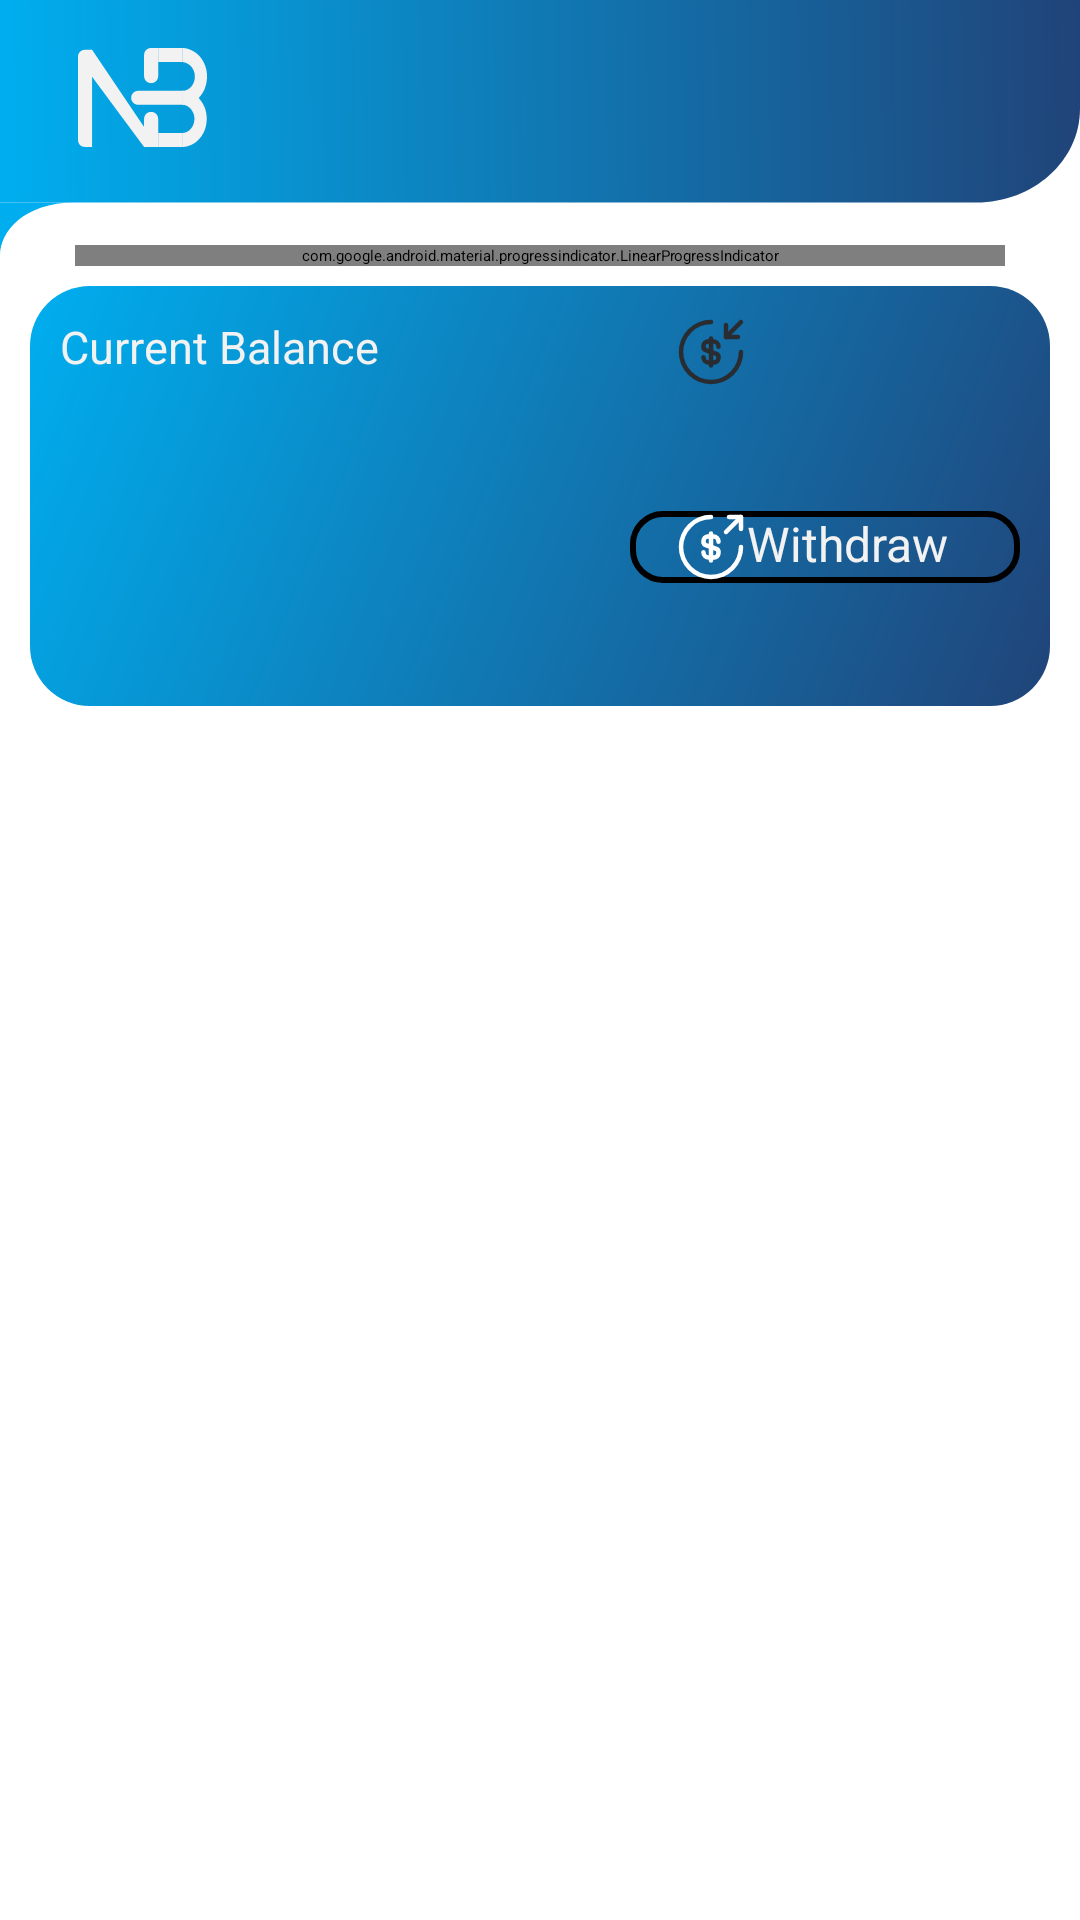

Write the Android layout XML for this screen, with the resource values it uses.
<!-- AndroidManifest.xml: application theme Theme.App.Starting -->
<!-- res/layout/fragment_home.xml -->
<?xml version="1.0" encoding="utf-8"?>
<androidx.constraintlayout.widget.ConstraintLayout xmlns:android="http://schemas.android.com/apk/res/android"
    xmlns:app="http://schemas.android.com/apk/res-auto"
    xmlns:tools="http://schemas.android.com/tools"
    android:layout_width="match_parent"
    android:layout_height="match_parent"
    android:background="@drawable/main_background"
    tools:targetApi="m">

    <androidx.core.widget.NestedScrollView
        android:layout_width="match_parent"
        android:layout_height="0dp"
        android:layout_marginTop="-60dp"
        android:clipToPadding="false"
        android:paddingTop="40dp"
        app:layout_constraintBottom_toBottomOf="parent"
        app:layout_constraintTop_toBottomOf="@id/ivHeader">

        <androidx.constraintlayout.widget.ConstraintLayout
            android:layout_width="match_parent"
            android:layout_height="match_parent">

            <View
                android:id="@+id/viewCardBalance"
                android:layout_width="match_parent"
                android:layout_height="140dp"
                android:layout_marginHorizontal="10dp"
                android:layout_marginStart="10dp"
                android:layout_marginTop="30dp"
                android:layout_marginEnd="10dp"
                android:background="@drawable/shape_balance_background"
                app:layout_constraintEnd_toEndOf="parent"
                app:layout_constraintStart_toStartOf="parent"
                app:layout_constraintTop_toTopOf="parent" />

            <androidx.appcompat.widget.AppCompatTextView
                android:id="@+id/tvTitleCurrentBalance"
                android:layout_width="wrap_content"
                android:layout_height="wrap_content"
                android:layout_margin="10dp"
                android:layout_marginStart="10dp"
                android:layout_marginTop="10dp"
                android:fontFamily="sans-serif"
                android:text="@string/current_balance"
                android:textColor="@color/lightGrey"
                android:textSize="15sp"
                app:layout_constraintStart_toStartOf="@+id/viewCardBalance"
                app:layout_constraintTop_toTopOf="@+id/viewCardBalance" />

            <androidx.appcompat.widget.AppCompatTextView
                android:id="@+id/tvCurrentBalance"
                android:layout_width="wrap_content"
                android:layout_height="wrap_content"
                android:layout_marginTop="15dp"
                android:fontFamily="sans-serif-medium"
                android:textColor="@color/white"
                android:textSize="22sp"
                app:layout_constraintStart_toStartOf="@+id/tvTitleCurrentBalance"
                app:layout_constraintTop_toBottomOf="@+id/tvTitleCurrentBalance"
                tools:text="$10 000" />


            <androidx.appcompat.widget.AppCompatButton
                android:id="@+id/btnDeposit"
                android:layout_width="130dp"
                android:layout_height="wrap_content"
                android:layout_marginTop="10dp"
                android:layout_marginEnd="10dp"
                android:background="@drawable/button_background_variant"
                android:drawableStart="@drawable/ic_deposit"
                android:drawableTint="?attr/colorOnSecondary"
                android:fontFamily="sans-serif"
                android:paddingHorizontal="15dp"
                android:text="@string/deposit"
                android:textAllCaps="false"
                android:textColor="?attr/colorOnSecondary"
                android:textSize="16sp"
                app:layout_constraintEnd_toEndOf="@+id/viewCardBalance"
                app:layout_constraintTop_toTopOf="@+id/viewCardBalance" />

            <androidx.appcompat.widget.AppCompatButton
                android:id="@+id/btnWithdraw"
                android:layout_width="130dp"
                android:layout_height="wrap_content"
                android:layout_margin="15dp"
                android:background="@drawable/button_stroke_variant"
                android:drawableStart="@drawable/ic_withdraw"
                android:drawableTint="@color/white"
                android:fontFamily="sans-serif"
                android:paddingHorizontal="15dp"
                android:text="@string/withdraw"
                android:textAllCaps="false"
                android:textColor="@color/lightGrey"
                android:textSize="16sp"
                app:layout_constraintBottom_toBottomOf="@+id/viewCardBalance"
                app:layout_constraintEnd_toEndOf="@+id/btnDeposit"
                app:layout_constraintStart_toStartOf="@+id/btnDeposit"
                app:layout_constraintTop_toBottomOf="@+id/btnDeposit" />

            <androidx.appcompat.widget.AppCompatTextView
                android:id="@+id/tvTitleWatchlist"
                android:layout_width="wrap_content"
                android:layout_height="wrap_content"
                android:layout_marginTop="25dp"
                android:fontFamily="sans-serif"
                android:text="@string/watchlist"
                android:textColor="?attr/colorOnSecondary"
                android:textSize="18sp"
                app:layout_constraintStart_toStartOf="@+id/viewCardBalance"
                app:layout_constraintTop_toBottomOf="@+id/viewCardBalance" />

            <androidx.appcompat.widget.AppCompatTextView
                android:id="@+id/tvWatchlistSeeAll"
                android:layout_width="wrap_content"
                android:layout_height="wrap_content"
                android:fontFamily="sans-serif"
                android:padding="15dp"
                android:text="@string/see_all"
                android:textColor="?attr/colorOnSecondary"
                android:textSize="18sp"
                android:textStyle="bold"
                app:layout_constraintBottom_toBottomOf="@+id/tvTitleWatchlist"
                app:layout_constraintEnd_toEndOf="@+id/viewCardBalance"
                app:layout_constraintTop_toTopOf="@+id/tvTitleWatchlist" />


            <androidx.recyclerview.widget.RecyclerView
                android:id="@+id/rvWatchlist"
                android:layout_width="match_parent"
                android:layout_height="wrap_content"
                android:clipToPadding="false"
                android:layoutAnimation="@anim/watchlist_animation"
                android:orientation="horizontal"
                android:paddingHorizontal="10dp"
                app:layoutManager="androidx.recyclerview.widget.LinearLayoutManager"
                app:layout_constraintEnd_toEndOf="parent"
                app:layout_constraintStart_toStartOf="parent"
                app:layout_constraintTop_toBottomOf="@+id/tvTitleWatchlist"
                tools:itemCount="10"
                tools:listitem="@layout/layout_watchlist_item" />


            <androidx.appcompat.widget.AppCompatTextView
                android:id="@+id/appCompatTextView4"
                android:layout_width="wrap_content"
                android:layout_height="wrap_content"
                android:layout_marginTop="25dp"
                android:fontFamily="sans-serif"
                android:text="@string/your_stocks"
                android:textColor="?attr/colorOnSecondary"
                android:textSize="18sp"
                app:layout_constraintStart_toStartOf="@+id/tvTitleWatchlist"
                app:layout_constraintTop_toBottomOf="@+id/rvWatchlist" />

            <androidx.appcompat.widget.AppCompatTextView
                android:id="@+id/tvYourStocksSeeAll"
                android:layout_width="wrap_content"
                android:layout_height="wrap_content"
                android:fontFamily="sans-serif"
                android:padding="15dp"
                android:text="@string/see_all"
                android:textColor="?attr/colorOnSecondary"
                android:textSize="18sp"
                android:textStyle="bold"
                app:layout_constraintBottom_toBottomOf="@+id/appCompatTextView4"
                app:layout_constraintEnd_toEndOf="@+id/tvWatchlistSeeAll"
                app:layout_constraintTop_toTopOf="@+id/appCompatTextView4" />

            <androidx.recyclerview.widget.RecyclerView
                android:id="@+id/rvYourStocks"
                android:layout_width="match_parent"
                android:layout_height="wrap_content"
                android:layoutAnimation="@anim/item_layout_anim"
                android:orientation="vertical"
                android:paddingTop="5dp"
                app:layout_constraintEnd_toEndOf="parent"
                app:layout_constraintStart_toStartOf="parent"
                app:layout_constraintTop_toBottomOf="@+id/appCompatTextView4"
                tools:itemCount="3"
                tools:listitem="@layout/layout_own_stock_item" />

            <androidx.appcompat.widget.AppCompatTextView
                android:id="@+id/tvTradeHistory"
                android:layout_width="wrap_content"
                android:layout_height="wrap_content"
                android:layout_marginTop="25dp"
                android:fontFamily="sans-serif"
                android:text="@string/trade_history"
                android:textColor="?attr/colorOnSecondary"
                android:textSize="18sp"
                app:layout_constraintStart_toStartOf="@+id/appCompatTextView4"
                app:layout_constraintTop_toBottomOf="@+id/rvYourStocks" />


            <androidx.recyclerview.widget.RecyclerView
                android:id="@+id/rvTradeHistory"
                android:layout_width="match_parent"
                android:layout_height="wrap_content"
                android:layout_marginTop="10dp"
                android:clipToPadding="false"
                android:layoutAnimation="@anim/item_layout_anim"
                android:paddingBottom="65dp"
                app:layout_constraintEnd_toEndOf="parent"
                app:layout_constraintStart_toStartOf="parent"
                app:layout_constraintTop_toBottomOf="@+id/tvTradeHistory"
                tools:itemCount="5"
                tools:listitem="@layout/layout_trade_history_item" />

        </androidx.constraintlayout.widget.ConstraintLayout>

    </androidx.core.widget.NestedScrollView>

    <androidx.appcompat.widget.AppCompatImageView
        android:id="@+id/ivHeader"
        android:layout_width="match_parent"
        android:layout_height="85dp"
        android:scaleType="fitXY"
        app:layout_constraintTop_toTopOf="parent"
        app:srcCompat="@drawable/mini_header" />

    <androidx.appcompat.widget.AppCompatImageView
        android:id="@+id/ivLogo"
        android:layout_width="45dp"
        android:layout_height="45dp"
        android:layout_marginStart="25dp"
        android:layout_marginTop="10dp"
        android:padding="1dp"
        android:src="@drawable/ic_logo_letters"
        android:tint="@color/lightGrey"
        app:layout_constraintStart_toStartOf="parent"
        app:layout_constraintTop_toTopOf="parent" />

    <com.google.android.material.progressindicator.LinearProgressIndicator
        android:id="@+id/pbWatchlist"
        android:layout_width="match_parent"
        android:layout_height="wrap_content"
        android:layout_marginHorizontal="25dp"
        android:indeterminate="true"
        app:indicatorColor="?attr/colorPrimary"
        app:layout_constraintBottom_toBottomOf="@id/ivHeader"
        app:layout_constraintTop_toBottomOf="@+id/ivHeader"
        app:trackColor="?attr/background"
        app:trackCornerRadius="5dp"
        tools:layout_editor_absoluteX="25dp" />

</androidx.constraintlayout.widget.ConstraintLayout>
<!-- res/layout/layout_watchlist_item.xml (included above) -->
<?xml version="1.0" encoding="utf-8"?>
<androidx.constraintlayout.widget.ConstraintLayout xmlns:android="http://schemas.android.com/apk/res/android"
    xmlns:app="http://schemas.android.com/apk/res-auto"
    xmlns:tools="http://schemas.android.com/tools"
    android:layout_width="300dp"
    android:layout_height="120dp"
    android:layout_marginHorizontal="5dp"
    android:layout_marginVertical="10dp"
    android:elevation="3dp"
    android:background="@drawable/watchlist_background">

    <androidx.appcompat.widget.AppCompatTextView
        android:id="@+id/tvItemSymbol"
        android:layout_width="wrap_content"
        android:layout_height="wrap_content"
        android:fontFamily="sans-serif-medium"
        android:textColor="?attr/colorOnSecondary"
        android:layout_marginStart="20dp"
        android:textSize="20sp"
        app:layout_constraintBottom_toTopOf="@+id/tvNameShort"
        app:layout_constraintStart_toStartOf="parent"
        app:layout_constraintTop_toTopOf="parent"
        app:layout_constraintVertical_chainStyle="packed"
        tools:text="AAPL" />

    <androidx.appcompat.widget.AppCompatTextView
        android:id="@+id/tvNameShort"
        android:layout_width="wrap_content"
        android:layout_height="wrap_content"
        android:fontFamily="sans-serif-light"
        android:textSize="16sp"
        app:layout_constraintBottom_toTopOf="@+id/tvWatchlistPrice"
        app:layout_constraintStart_toStartOf="@+id/tvItemSymbol"
        app:layout_constraintTop_toBottomOf="@+id/tvItemSymbol"
        tools:text="Apple, Inc." />


    <androidx.appcompat.widget.AppCompatTextView
        android:id="@+id/tvExchangeName"
        android:layout_width="wrap_content"
        android:layout_height="wrap_content"
        android:layout_marginStart="5dp"
        android:fontFamily="sans-serif-condensed-light"
        app:layout_constraintBottom_toBottomOf="@id/tvItemSymbol"
        app:layout_constraintStart_toEndOf="@id/tvItemSymbol"
        tools:text="NasdaqGS" />

    <androidx.appcompat.widget.AppCompatTextView
        android:id="@+id/tvWatchlistPrice"
        android:layout_width="wrap_content"
        android:layout_height="wrap_content"
        android:layout_marginTop="10dp"
        android:fontFamily="sans-serif-condensed-medium"
        android:textColor="?attr/colorOnSecondary"
        android:textSize="20sp"
        app:layout_constraintBottom_toBottomOf="parent"
        app:layout_constraintStart_toStartOf="@+id/tvItemSymbol"
        app:layout_constraintTop_toBottomOf="@+id/tvNameShort"
        tools:text="$458.49" />


    <androidx.appcompat.widget.AppCompatTextView
        android:id="@+id/tvWatchlistPercentage"
        android:layout_width="wrap_content"
        android:layout_height="wrap_content"
        android:background="@drawable/shape_rectangle_increase"
        android:fontFamily="sans-serif-medium"
        android:paddingHorizontal="3dp"
        android:textColor="@color/white"
        android:layout_marginEnd="20dp"
        android:textSize="13sp"
        app:layout_constraintBottom_toTopOf="@+id/ivChart"
        app:layout_constraintEnd_toEndOf="parent"
        app:layout_constraintTop_toTopOf="parent"
        tools:text="+5.50%" />


    <androidx.appcompat.widget.AppCompatImageView
        android:id="@+id/ivChart"
        android:layout_width="60dp"
        android:layout_height="50dp"
        android:src="@drawable/ic_increase"
        app:layout_constraintBottom_toBottomOf="parent"
        app:layout_constraintEnd_toEndOf="@+id/tvWatchlistPercentage"
        app:layout_constraintStart_toStartOf="@+id/tvWatchlistPercentage"
        app:layout_constraintTop_toBottomOf="@+id/tvWatchlistPercentage" />

</androidx.constraintlayout.widget.ConstraintLayout>
<!-- res/layout/layout_own_stock_item.xml (included above) -->
<?xml version="1.0" encoding="utf-8"?>
<androidx.constraintlayout.widget.ConstraintLayout xmlns:android="http://schemas.android.com/apk/res/android"
    xmlns:app="http://schemas.android.com/apk/res-auto"
    xmlns:tools="http://schemas.android.com/tools"
    android:layout_width="match_parent"
    android:layout_height="120dp"
    android:elevation="3dp"
    android:layout_marginHorizontal="10dp"
    android:layout_marginVertical="5dp"
    android:background="@drawable/owned_stocks_background">

    <androidx.appcompat.widget.AppCompatTextView
        android:id="@+id/tvItemSymbol"
        android:layout_width="wrap_content"
        android:layout_height="wrap_content"
        android:layout_marginStart="20dp"
        android:layout_marginTop="15dp"
        android:fontFamily="sans-serif-medium"
        android:textColor="?attr/colorOnSecondary"
        android:textSize="20sp"
        app:layout_constraintStart_toStartOf="parent"
        app:layout_constraintTop_toTopOf="parent"
        tools:text="AAPL" />


    <androidx.appcompat.widget.AppCompatTextView
        android:id="@+id/tvItemPrice"
        android:layout_width="wrap_content"
        android:layout_height="wrap_content"
        android:layout_marginEnd="20dp"
        android:fontFamily="sans-serif-condensed-medium"
        android:textColor="?attr/colorOnSecondary"
        android:textSize="20sp"
        app:layout_constraintEnd_toEndOf="parent"
        app:layout_constraintTop_toTopOf="@+id/tvItemSymbol"
        tools:text="$458.49" />

    <androidx.appcompat.widget.AppCompatTextView
        android:id="@+id/tvPercentage"
        android:layout_width="wrap_content"
        android:layout_height="wrap_content"
        android:layout_marginStart="15dp"
        android:fontFamily="sans-serif-medium"
        android:textColor="@color/white"
        android:paddingHorizontal="3dp"
        android:textSize="13sp"
        app:layout_constraintBottom_toBottomOf="@+id/tvItemSymbol"
        app:layout_constraintStart_toEndOf="@+id/tvItemSymbol"
        app:layout_constraintTop_toTopOf="@+id/tvItemSymbol"
        tools:text="-5.50%"
        android:background="@drawable/shape_rectangle_decrease" />

    <androidx.appcompat.widget.AppCompatTextView
        android:id="@+id/tvOwnedAmount"
        android:layout_width="wrap_content"
        android:layout_height="wrap_content"
        android:fontFamily="sans-serif"
        android:textColor="?attr/colorOnError"
        android:textSize="18sp"
        app:layout_constraintBottom_toBottomOf="@+id/tvTotalValue"
        app:layout_constraintStart_toStartOf="@+id/tvItemSymbol"
        app:layout_constraintTop_toTopOf="@+id/tvTotalValue"
        tools:text="1.6741" />

    <androidx.appcompat.widget.AppCompatTextView
        android:layout_width="wrap_content"
        android:layout_height="wrap_content"
        android:text="@string/owned_stocks"
        app:layout_constraintBottom_toTopOf="@+id/tvOwnedAmount"
        app:layout_constraintStart_toStartOf="@+id/tvOwnedAmount" />

    <androidx.appcompat.widget.AppCompatTextView
        android:id="@+id/appCompatTextView"
        android:layout_width="wrap_content"
        android:layout_height="wrap_content"
        android:text="@string/total_value"
        app:layout_constraintBottom_toTopOf="@+id/tvTotalValue"
        app:layout_constraintEnd_toEndOf="@+id/tvTotalValue" />

    <androidx.appcompat.widget.AppCompatTextView
        android:id="@+id/tvTotalValue"
        android:layout_width="wrap_content"
        android:layout_height="wrap_content"
        android:layout_marginBottom="10dp"
        android:fontFamily="sans-serif-medium"
        android:textColor="?attr/colorOnError"
        android:textSize="20sp"
        app:layout_constraintBottom_toBottomOf="parent"
        app:layout_constraintEnd_toEndOf="@+id/tvItemPrice"
        tools:text="$767.55" />

</androidx.constraintlayout.widget.ConstraintLayout>
<!-- res/layout/layout_trade_history_item.xml (included above) -->
<?xml version="1.0" encoding="utf-8"?>
<androidx.constraintlayout.widget.ConstraintLayout xmlns:android="http://schemas.android.com/apk/res/android"
    xmlns:app="http://schemas.android.com/apk/res-auto"
    xmlns:tools="http://schemas.android.com/tools"
    android:layout_width="match_parent"
    android:layout_height="wrap_content"
    android:layout_marginHorizontal="10dp"
    android:layout_marginVertical="5dp"
    android:background="@drawable/trade_history_background"
    android:elevation="3dp">

    <androidx.appcompat.widget.AppCompatImageView
        android:id="@+id/ivTradeType"
        android:layout_width="45dp"
        android:layout_height="45dp"
        android:layout_marginStart="15dp"
        android:layout_marginTop="6dp"
        android:layout_marginBottom="6dp"
        android:padding="7dp"
        app:layout_constraintBottom_toBottomOf="parent"
        app:layout_constraintStart_toStartOf="parent"
        app:layout_constraintTop_toTopOf="parent"
        tools:src="@drawable/ic_buy" />

    <androidx.appcompat.widget.AppCompatTextView
        android:id="@+id/tvStockSymbol"
        android:layout_width="wrap_content"
        android:layout_height="wrap_content"
        android:layout_marginStart="15dp"
        android:fontFamily="sans-serif-medium"
        android:textColor="?attr/colorOnSecondary"
        android:textSize="16sp"
        app:layout_constraintStart_toEndOf="@+id/ivTradeType"
        app:layout_constraintTop_toTopOf="@+id/ivTradeType"
        tools:text="AAPL" />

    <androidx.appcompat.widget.AppCompatTextView
        android:id="@+id/tvStockTradeDate"
        android:layout_width="wrap_content"
        android:layout_height="wrap_content"
        android:fontFamily="sans-serif-medium"
        android:textColor="?attr/colorOnPrimaryContainer"
        android:textSize="13sp"
        app:layout_constraintBottom_toBottomOf="@+id/ivTradeType"
        app:layout_constraintStart_toStartOf="@+id/tvStockSymbol"
        tools:text="20/20/20" />


    <androidx.appcompat.widget.AppCompatTextView
        android:id="@+id/tvMoney"
        android:layout_width="wrap_content"
        android:layout_height="wrap_content"
        android:layout_marginEnd="15dp"
        android:fontFamily="sans-serif-medium"
        android:textSize="16sp"
        app:layout_constraintEnd_toEndOf="parent"
        app:layout_constraintTop_toTopOf="@+id/tvStockSymbol"
        tools:text="-$200.50"
        tools:textColor="@color/green_light" />


</androidx.constraintlayout.widget.ConstraintLayout>
<!-- resources referenced by this layout -->
<resources>
  <color name="green_light">#FF99CC00</color>
  <color name="lightGrey">#F2F2F2</color>
  <color name="white">#FFFFFF</color>
  <!-- drawable button_background_variant (drawable) -->
  <?xml version="1.0" encoding="utf-8"?>
  <selector xmlns:android="http://schemas.android.com/apk/res/android">
  
      <item android:state_pressed="false">
          <shape>
              <solid android:color="?attr/background" />
              <corners android:radius="10dp" />
          </shape>
      </item>
  
      <item android:state_pressed="true">
          <shape>
              <solid android:color="?attr/actionModeBackground" />
              <corners android:radius="10dp" />
          </shape>
      </item>
  
  
  </selector>
  <!-- drawable main_background (drawable-night) -->
  <?xml version="1.0" encoding="utf-8"?>
  <shape xmlns:android="http://schemas.android.com/apk/res/android"
      android:shape="rectangle">
      <gradient
          android:angle="90"
          android:startColor="#8A204479"
          android:endColor="#4A000B1C" />
  </shape>
  <!-- drawable shape_balance_background (drawable) -->
  <?xml version="1.0" encoding="utf-8"?>
  <shape xmlns:android="http://schemas.android.com/apk/res/android"
      android:shape="rectangle">
      <corners android:radius="20dp" />
      <gradient
          android:angle="315"
          android:endColor="#FF204479"
          android:startColor="#FF00AEEF" />
  </shape>
  <!-- drawable shape_rectangle_decrease (drawable) -->
  <?xml version="1.0" encoding="utf-8"?>
  <shape xmlns:android="http://schemas.android.com/apk/res/android">
  
      <solid android:color="?attr/colorError"/>
      <corners android:radius="5dp"/>
  </shape>
  <!-- drawable shape_rectangle_increase (drawable) -->
  <?xml version="1.0" encoding="utf-8"?>
  <shape xmlns:android="http://schemas.android.com/apk/res/android">
  
      <solid android:color="?attr/colorOnError"/>
      <corners android:radius="5dp"/>
  </shape>
  <!-- drawable trade_history_background (drawable) -->
  <?xml version="1.0" encoding="utf-8"?>
  <shape xmlns:android="http://schemas.android.com/apk/res/android" android:shape="rectangle">
      <solid android:color="@color/white"/>
      <corners android:radius="17dp"/>
  </shape>
  <string name="current_balance">Current Balance</string>
  <string name="deposit">Deposit</string>
  <string name="owned_stocks">Owned Stocks:</string>
  <string name="see_all">See all</string>
  <string name="total_value">Total Value:</string>
  <string name="trade_history">Latest trade history</string>
  <string name="watchlist">Watchlist</string>
  <string name="withdraw">Withdraw</string>
  <string name="your_stocks">Your Stocks</string>
  <style name="Theme.App.Starting" parent="Theme.SplashScreen">
          <item name="windowSplashScreenBackground">@color/lightBlue</item>
          <item name="windowSplashScreenAnimatedIcon">@drawable/ic_splash_screen</item>
          <item name="splashScreenIconSize">300dp</item>
          <item name="postSplashScreenTheme">@style/Theme.NBStocks</item>
      </style>
  <color name="lightGreyVariant">#AFAFAF</color>
  <color name="lightBlue">#00AEEF</color>
  <!-- drawable ic_logo_3d (drawable) -->
  <?xml version="1.0" encoding="utf-8"?>
  <layer-list xmlns:android="http://schemas.android.com/apk/res/android">
      <item
          android:gravity="center"
          android:top="2dp"
          android:right="2dp"
          android:drawable="@drawable/ic_logo_dark" />
      <item
          android:gravity="center"
          android:bottom="2dp"
          android:left="2dp"
          android:drawable="@drawable/ic_logo" />
  </layer-list>
  <color name="darkGreyVariant">#5A5A5A</color>
  <color name="lightBlueVariant">#006A91</color>
  <color name="darkBlue">#204479</color>
  <color name="darkBlueVariant">#162E50</color>
  <color name="darkGrey">#272529</color>
  <color name="black">#FF000000</color>
  <color name="red_light">#FFFF4444</color>
</resources>
